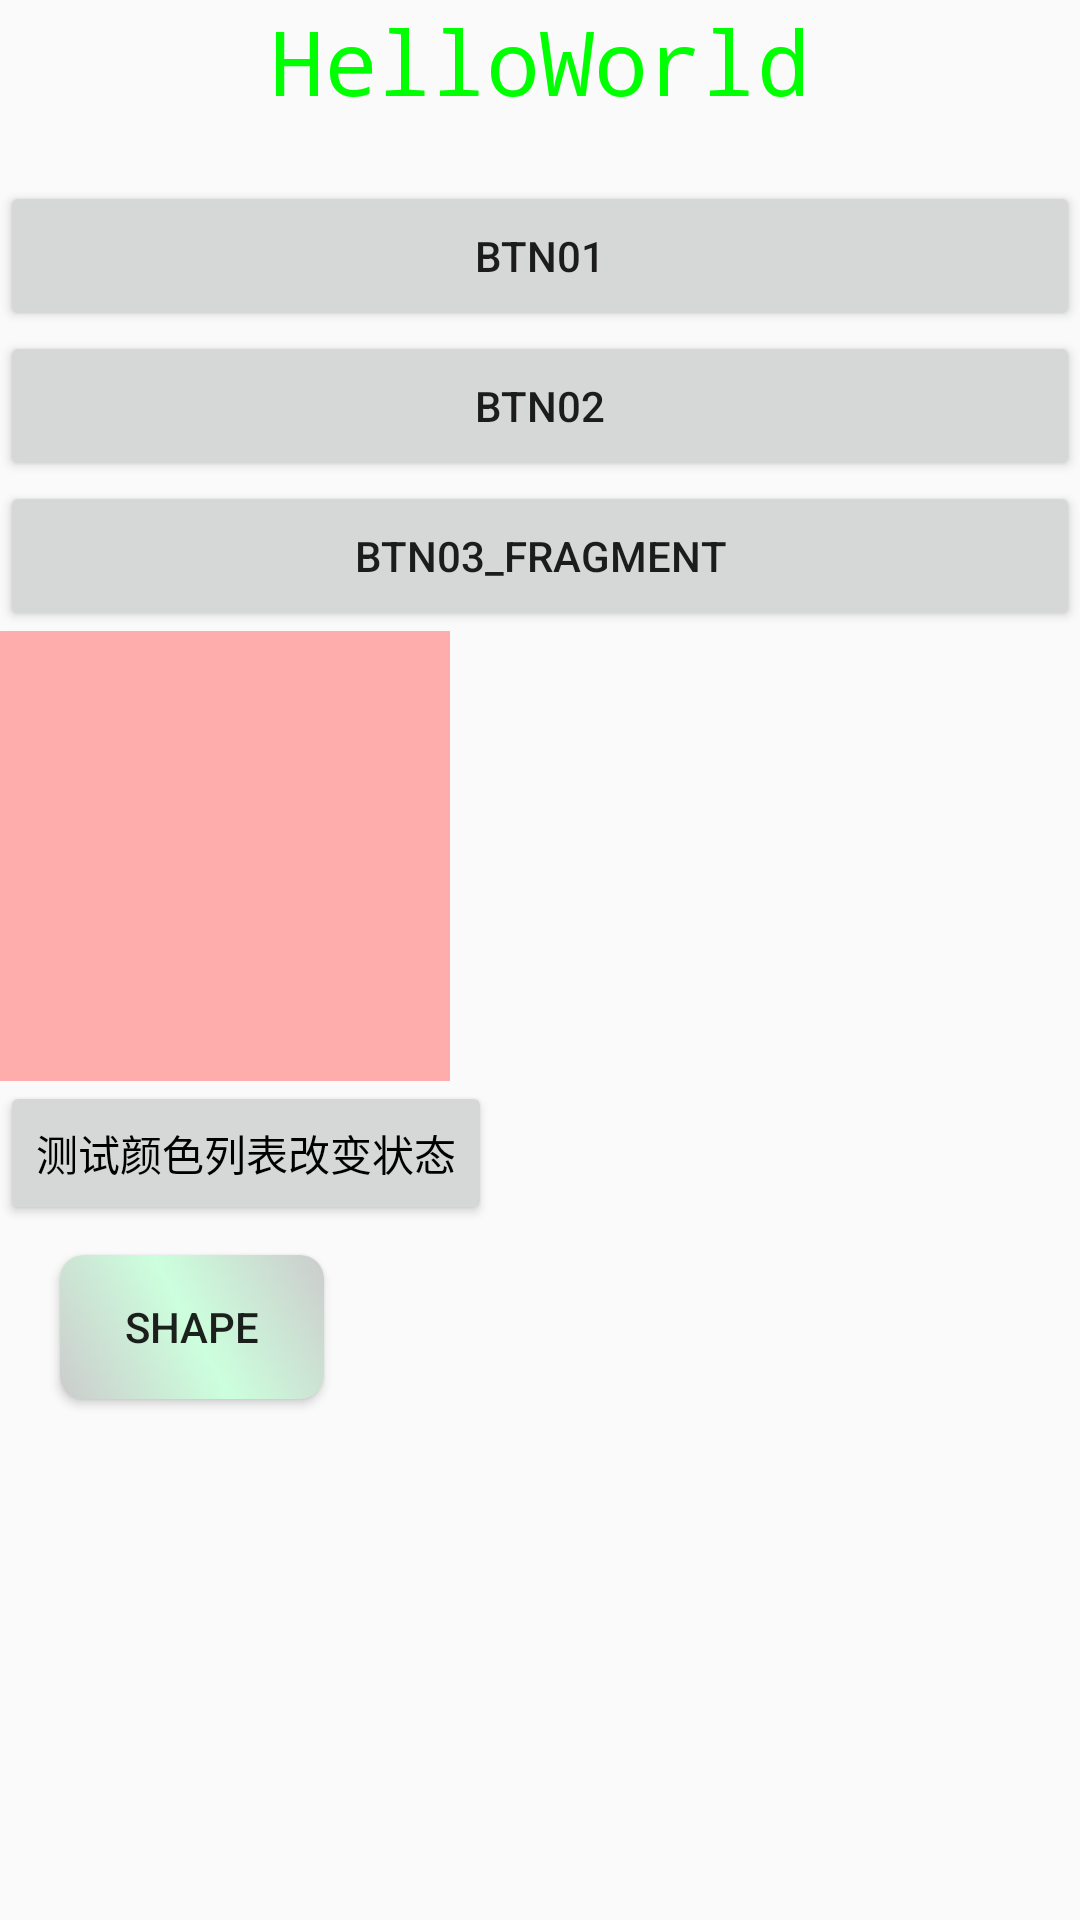

Write the Android layout XML for this screen, with the resource values it uses.
<!-- AndroidManifest.xml: application theme AppTheme -->
<!-- res/layout/activity_main.xml -->
<?xml version="1.0" encoding="utf-8"?>
<LinearLayout xmlns:android="http://schemas.android.com/apk/res/android"
    xmlns:app="http://schemas.android.com/apk/res-auto"
    xmlns:tools="http://schemas.android.com/tools"
    android:layout_width="match_parent"
    android:layout_height="match_parent"
    android:orientation="vertical"
    tools:context=".MainActivity">

    <LinearLayout
        android:layout_width="wrap_content"
        android:layout_height="wrap_content"
        android:text="Hello World!"
        android:layout_gravity="center"
        android:orientation="vertical"
        >
        <TextView

            style="@style/CodeFont.Red.Big"
            android:id="@+id/tv"
            android:layout_width="wrap_content"
            android:layout_height="wrap_content"
            android:text="HelloWorld"
            />
    </LinearLayout>
<Button
    android:id="@+id/btn01_main"
    android:layout_marginTop="20dp"
    android:layout_width="match_parent"
    android:layout_height="50dp"
    android:text="btn01"
    />
<Button
    android:id="@+id/btn02_main"
    android:layout_width="match_parent"
    android:layout_height="50dp"
    android:text="btn02"
    />

    <Button
        android:id="@+id/btn03_main"
        android:layout_width="match_parent"
        android:layout_height="50dp"
        android:text="btn03_fragment"
        />

    <FrameLayout
        android:id="@+id/lines"
        android:layout_width="150dp"
        android:layout_height="150dp"
        android:background="#ffacac"
        />
    <Button
        android:layout_width="wrap_content"
        android:layout_height="wrap_content"
        android:text="测试颜色列表改变状态"
        android:textColor="@color/button"
        />

    <Button
        android:layout_width="wrap_content"
        android:layout_height="wrap_content"
        android:layout_marginTop="10dp"
        android:text="Shape"
        android:layout_marginLeft="20dp"
        android:background="@drawable/btnshape"
        />
</LinearLayout>
<!-- resources referenced by this layout -->
<resources>
  <!-- drawable btnshape (drawable) -->
  <?xml version="1.0" encoding="utf-8"?>
  <shape xmlns:android="http://schemas.android.com/apk/res/android"
      android:shape="rectangle"
      >
  <corners
      android:bottomLeftRadius="8dp"
      android:bottomRightRadius="8dp"
      android:topLeftRadius="8dp"
      android:topRightRadius="8dp"
      />
  
      <gradient
          android:angle="45"
          android:centerColor="#CCFFDD"
          android:endColor="#CCCCCC"
          android:startColor="#CCCCCC"
          />
  
      <padding
          android:bottom="7dp"
          android:left="7dp"
          android:right="7dp"
          android:top="7dp"
          />
  </shape>
  <style name="CodeFont.Red.Big">
          <item name="android:textSize">30sp</item>
      </style>
  <style name="AppTheme" parent="Theme.AppCompat.Light.DarkActionBar">
          
          <item name="colorPrimary">@color/colorPrimary</item>
          <item name="colorPrimaryDark">@color/colorPrimaryDark</item>
          <item name="colorAccent">@color/colorAccent</item>
      </style>
  <!-- not gathered from this repository: default colours our renderer supplied (Android Studio template values) -->
  <color name="colorPrimary">#FF6200EE</color>
  <color name="colorPrimaryDark">#FF3700B3</color>
  <color name="colorAccent">#FF03DAC5</color>
</resources>
